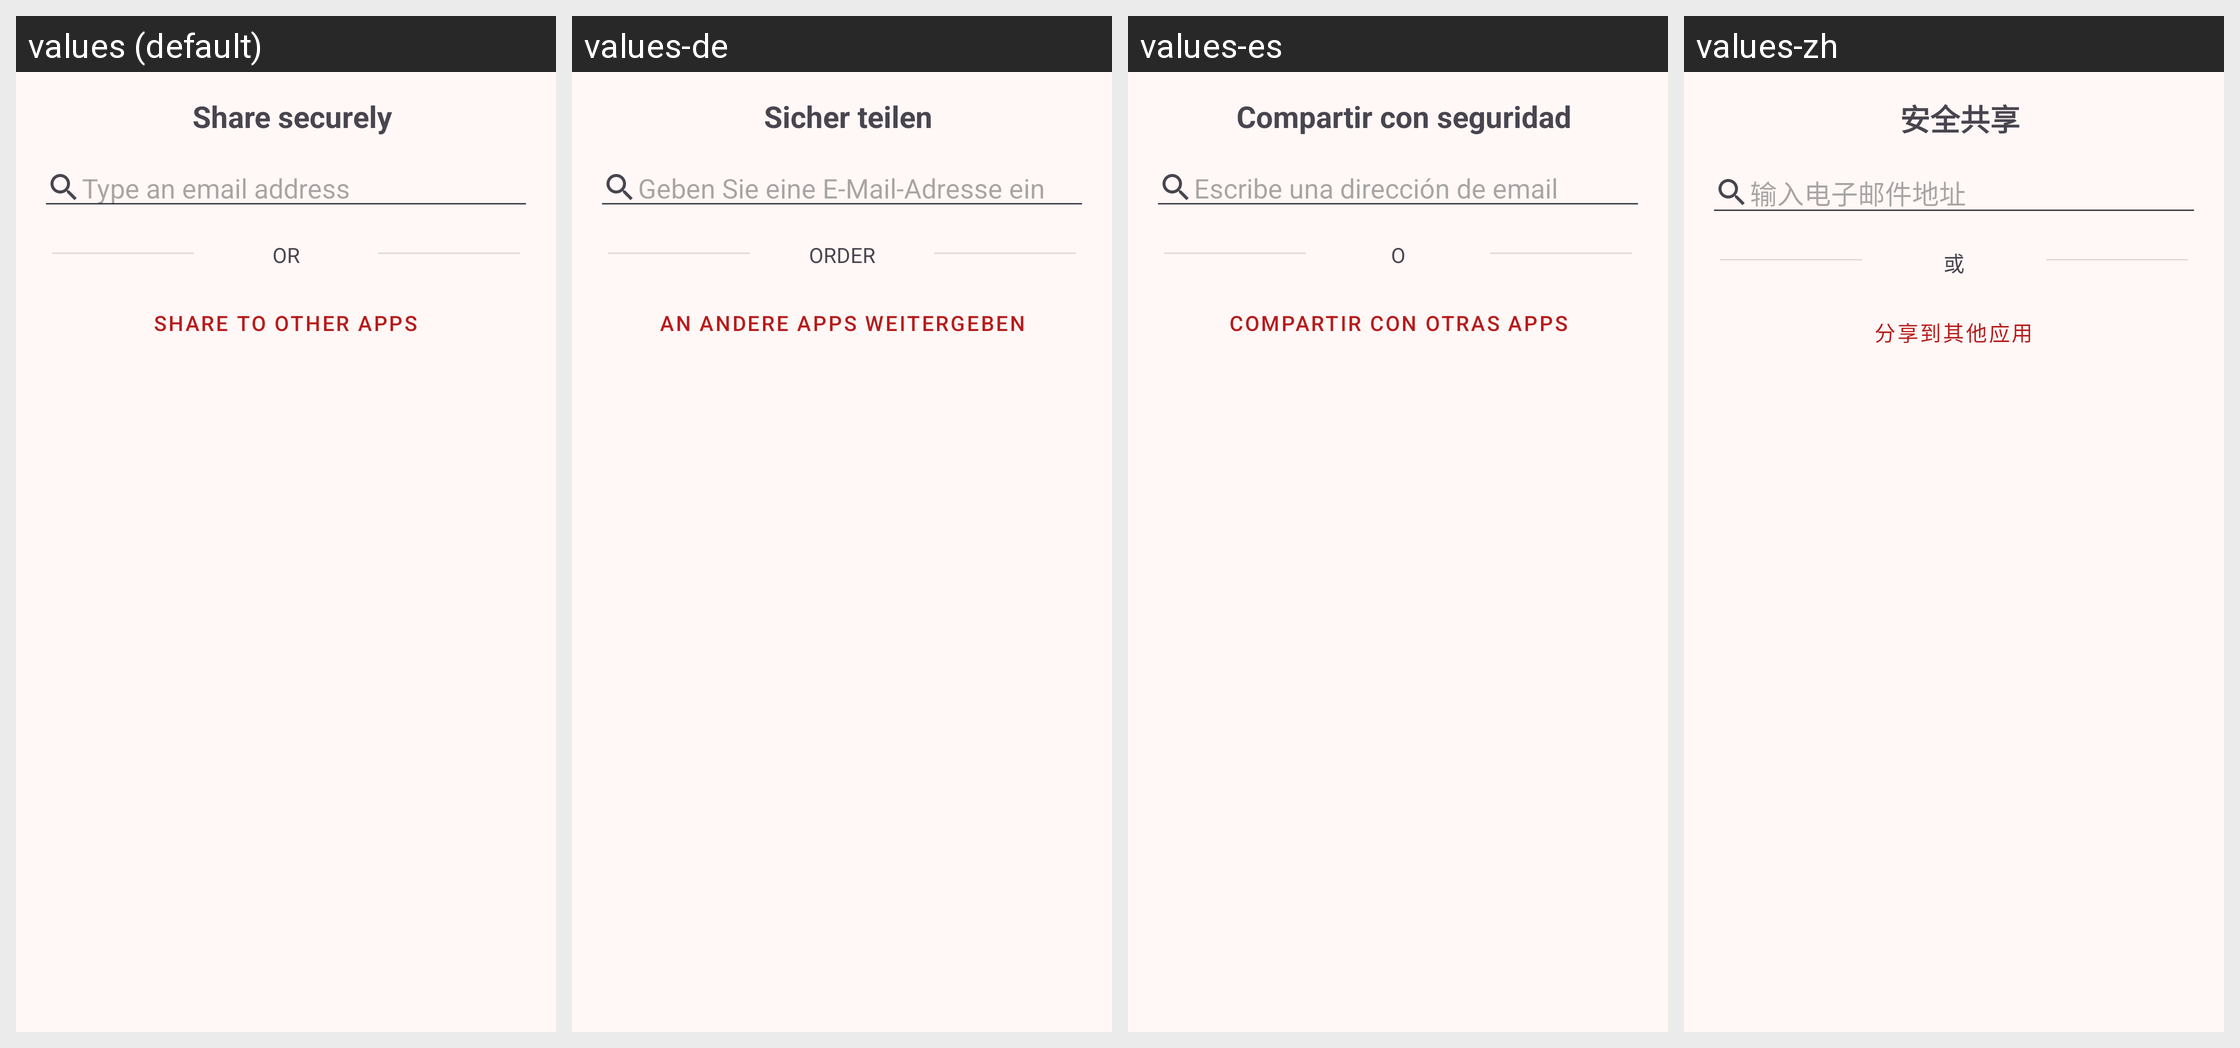

Translations of the strings shown on this Android screen, per locale in the grid:
Android screen res/layout/sharing_bottom_sheet.xml rendered under 4 locales, left to right: values (default), values-de, values-es, values-zh. Device: Nexus 5 (rendered at 1080×1920; each locale shown at half size, 540×960, under a caption strip naming it); theme AppTheme.
Other locales in the repository, not shown: values-fr, values-ja, values-ru, values-zh-rCN.
Strings drawn on this screen, with the default value and each locale's value (text and hints the layout hard-codes, and strings that could not be matched under every locale, appear in the picture but are not listed):

share_securely
  values: Share securely
  values-de: Sicher teilen
  values-es: Compartir con seguridad
  values-zh: 安全共享

type_an_email
  values: Type an email address
  values-de: Geben Sie eine E-Mail-Adresse ein
  values-es: Escribe una dirección de email
  values-zh: 输入电子邮件地址

or
  values: or
  values-de: order
  values-es: o
  values-zh: 或

share_to_apps
  values: Share to other apps
  values-de: An andere Apps weitergeben
  values-es: Compartir con otras apps
  values-zh: 分享到其他应用
